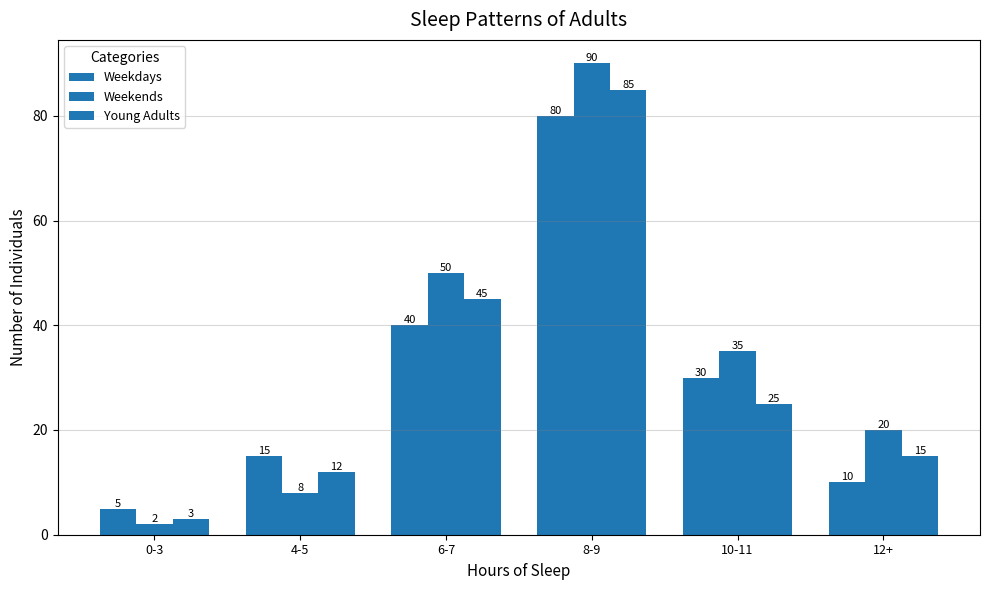

Write Python code to recreate this figure.
import matplotlib.pyplot as plt
import numpy as np

hours_range = ['0-3', '4-5', '6-7', '8-9', '10-11', '12+']
weekday_sleepers = [5, 15, 40, 80, 30, 10]
weekend_sleepers = [2, 8, 50, 90, 35, 20]
young_adults_sleepers = [3, 12, 45, 85, 25, 15]

x_pos = np.arange(len(hours_range))

fig, ax = plt.subplots(figsize=(10, 6))

bar_width = 0.25

# Using a consistent single color for all data groups
color = '#1f77b4' # Choose a single color
bars1 = ax.bar(x_pos - bar_width, weekday_sleepers, bar_width, label='Weekdays', color=color)
bars2 = ax.bar(x_pos, weekend_sleepers, bar_width, label='Weekends', color=color)
bars3 = ax.bar(x_pos + bar_width, young_adults_sleepers, bar_width, label='Young Adults', color=color)

ax.set_title('Sleep Patterns of Adults', fontsize=14, fontweight='normal', pad=10)
ax.set_xlabel('Hours of Sleep', fontsize=11)
ax.set_ylabel('Number of Individuals', fontsize=11)

ax.set_xticks(x_pos)
ax.set_xticklabels(hours_range, fontsize=9)

ax.legend(title='Categories', fontsize=9, loc='upper left')

ax.yaxis.grid(True, linestyle='-', color='grey', alpha=0.3)

def add_labels(bars, counts):
    for bar, count in zip(bars, counts):
        ax.text(bar.get_x() + bar.get_width() / 2, bar.get_height(), str(count), ha='center', va='bottom', fontsize=8)

add_labels(bars1, weekday_sleepers)
add_labels(bars2, weekend_sleepers)
add_labels(bars3, young_adults_sleepers)

plt.tight_layout()
plt.show()
